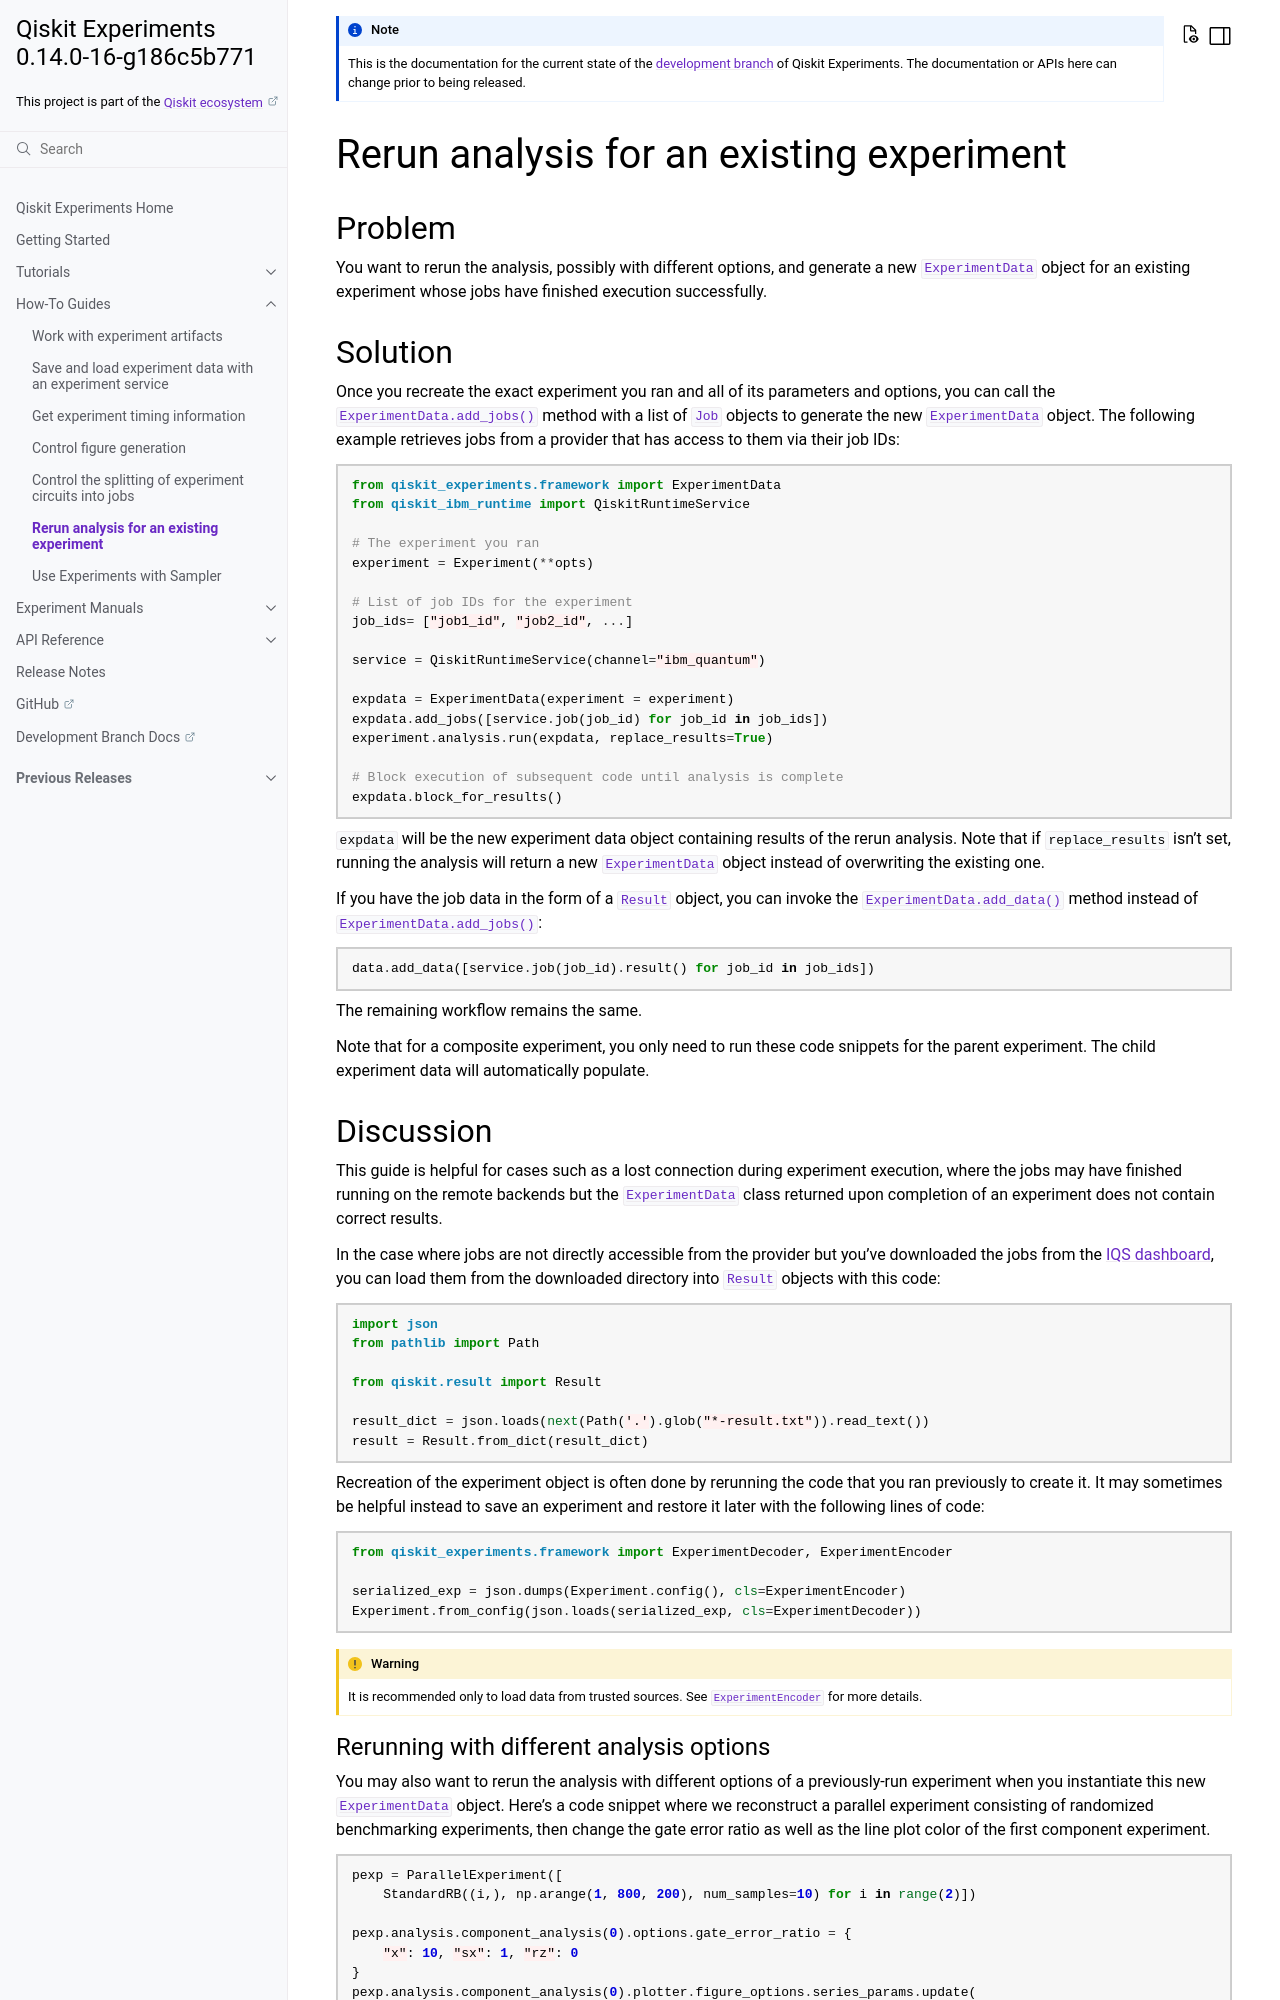

repository: qiskit-community/qiskit-experiments · page: dev/howtos/rerun_analysis.html · generator: sphinx

Rerun analysis for an existing experiment
=========================================

Problem
-------

You want to rerun the analysis, possibly with different options, and generate a new
:class:`.ExperimentData` object for an existing experiment whose jobs have finished
execution successfully.

Solution
--------

Once you recreate the exact experiment you ran and all of its parameters and options,
you can call the :meth:`.ExperimentData.add_jobs` method with a list of :class:`Job
<qiskit.providers.JobV1>` objects to generate the new :class:`.ExperimentData` object.
The following example retrieves jobs from a provider that has access to them via their
job IDs:

.. jupyter-input::

    from qiskit_experiments.framework import ExperimentData
    from qiskit_ibm_runtime import QiskitRuntimeService

    # The experiment you ran
    experiment = Experiment(**opts)

    # List of job IDs for the experiment
    job_ids= ["job1_id", "job2_id", ...]

    service = QiskitRuntimeService(channel="ibm_quantum")

    expdata = ExperimentData(experiment = experiment)
    expdata.add_jobs([service.job(job_id) for job_id in job_ids])
    experiment.analysis.run(expdata, replace_results=True)

    # Block execution of subsequent code until analysis is complete
    expdata.block_for_results()

``expdata`` will be the new experiment data object containing results of the rerun analysis. Note that if
``replace_results`` isn't set, running the analysis will return a new :class:`.ExperimentData` object
instead of overwriting the existing one.

If you have the job data in the form of a :class:`~qiskit.result.Result` object, you can
invoke the :meth:`.ExperimentData.add_data` method instead of :meth:`.ExperimentData.add_jobs`:

.. jupyter-input::

    data.add_data([service.job(job_id).result() for job_id in job_ids])

The remaining workflow remains the same.

Note that for a composite experiment, you only need to run these code snippets for the
parent experiment. The child experiment data will automatically populate.

Discussion
----------

This guide is helpful for cases such as a lost connection during experiment
execution, where the jobs may have finished running on the remote backends but the
:class:`.ExperimentData` class returned upon completion of an experiment does not
contain correct results.

In the case where jobs are not directly accessible from the provider but you've
downloaded the jobs from the 
`IQS dashboard <https://quantum.ibm.com/jobs>`_, you can load them from
the downloaded directory into :class:`~qiskit.result.Result` objects with this code:

.. jupyter-input::

    import json
    from pathlib import Path

    from qiskit.result import Result

    result_dict = json.loads(next(Path('.').glob("*-result.txt")).read_text())
    result = Result.from_dict(result_dict)

Recreation of the experiment object is often done by rerunning the code that you ran
previously to create it. It may sometimes be helpful instead to save an experiment and
restore it later with the following lines of code:

.. jupyter-input::
    
    from qiskit_experiments.framework import ExperimentDecoder, ExperimentEncoder

    serialized_exp = json.dumps(Experiment.config(), cls=ExperimentEncoder)
    Experiment.from_config(json.loads(serialized_exp, cls=ExperimentDecoder))

.. warning::

   It is recommended only to load data from trusted sources. See
   :class:`.ExperimentEncoder` for more details.
